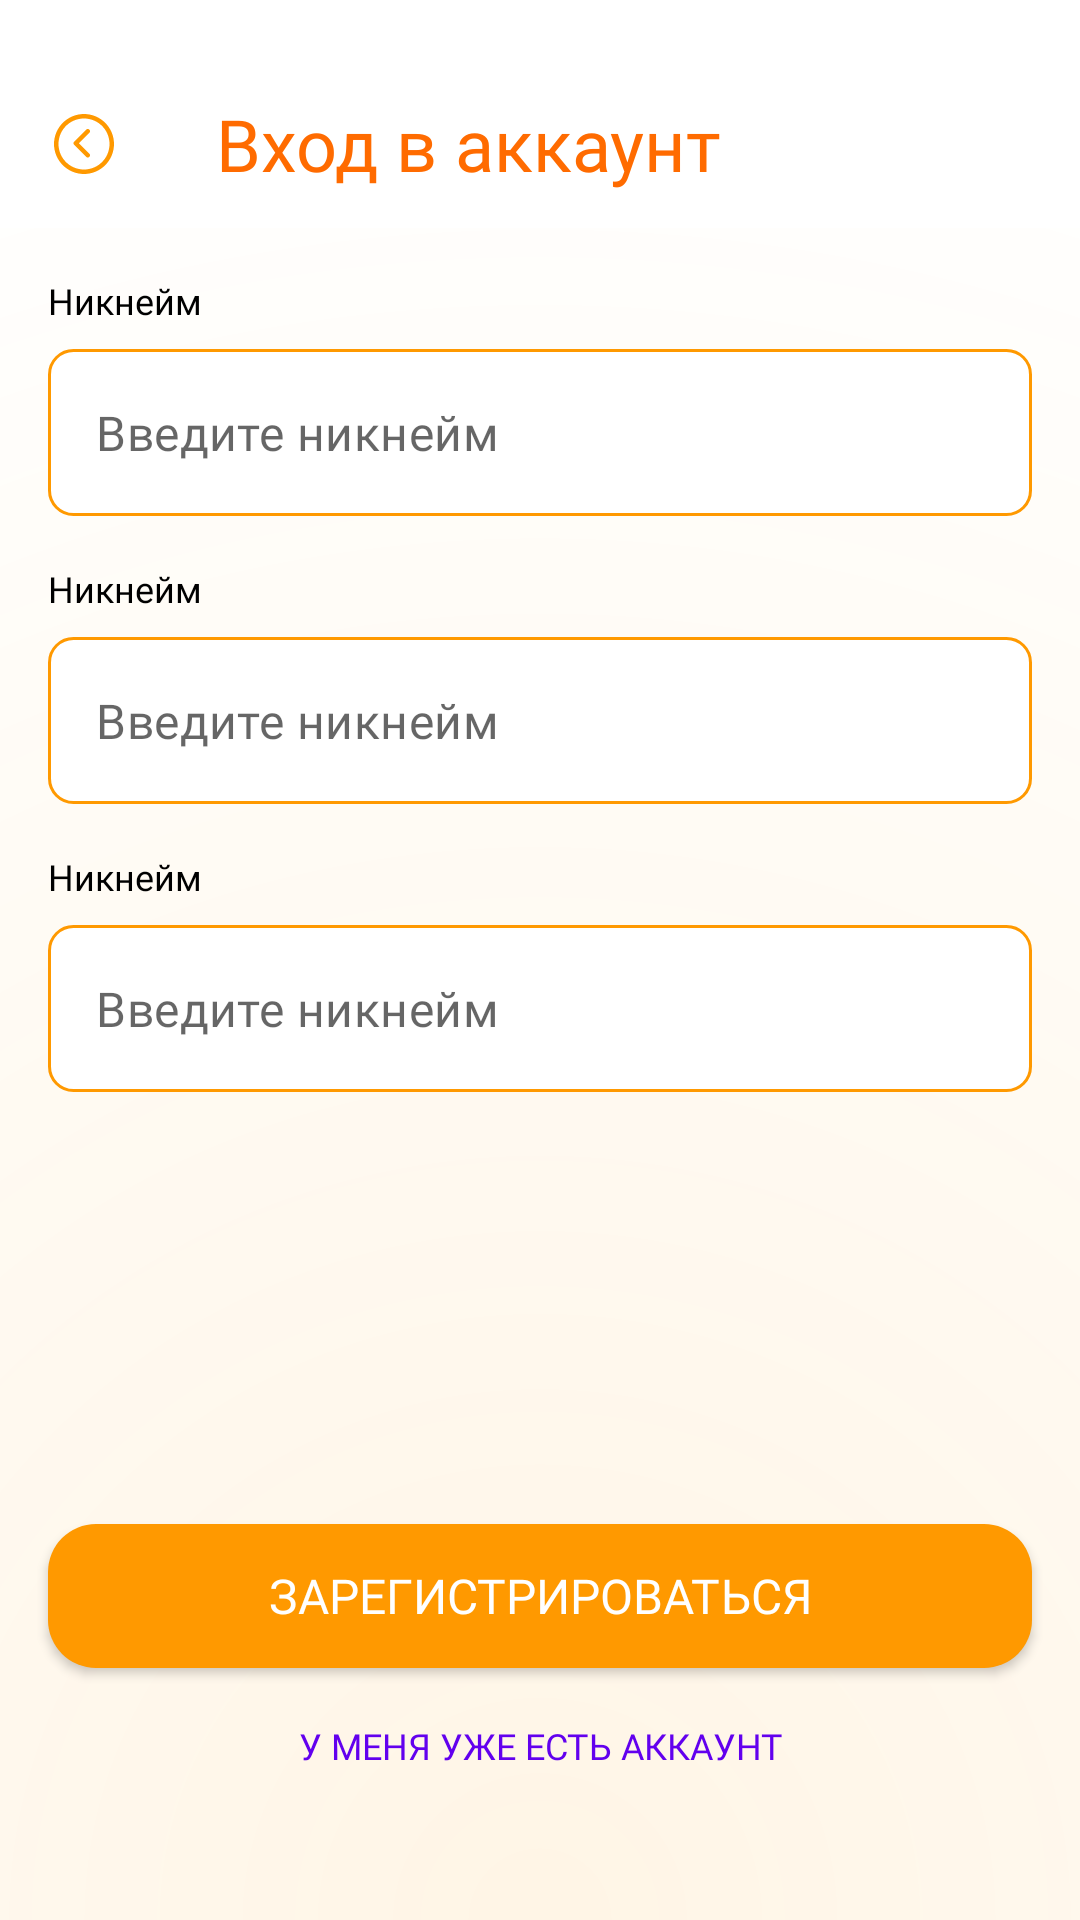

Write the Android layout XML for this screen, with the resource values it uses.
<!-- AndroidManifest.xml: application theme Theme.SuperDuperQuiz -->
<!-- res/layout/activity_sign_up.xml -->
<?xml version="1.0" encoding="utf-8"?>
<androidx.constraintlayout.widget.ConstraintLayout xmlns:android="http://schemas.android.com/apk/res/android"
    xmlns:app="http://schemas.android.com/apk/res-auto"
    xmlns:tools="http://schemas.android.com/tools"
    android:layout_width="match_parent"
    android:layout_height="match_parent"
    android:fitsSystemWindows="true"
    tools:context=".ui.sign_up.SignUpActivity">

    <View
        android:layout_width="match_parent"
        android:layout_height="match_parent"
        android:background="@drawable/ic_gradient_bg"
        app:layout_constraintStart_toStartOf="parent"
        app:layout_constraintTop_toTopOf="parent" />

    <include
        android:id="@+id/signUpToolbar"
        layout="@layout/view_toolbar" />

    <include
        android:id="@+id/signUpNickname"
        layout="@layout/view_input"
        android:layout_width="match_parent"
        android:layout_height="wrap_content"
        android:layout_margin="@dimen/margin_16"
        app:layout_constraintTop_toBottomOf="@id/signUpToolbar" />

    <include
        android:id="@+id/signUpPassword"
        layout="@layout/view_input"
        android:layout_width="match_parent"
        android:layout_height="wrap_content"
        android:layout_margin="@dimen/margin_16"
        app:layout_constraintTop_toBottomOf="@id/signUpNickname" />

    <include
        android:id="@+id/signUpRepeatPassword"
        layout="@layout/view_input"
        android:layout_width="match_parent"
        android:layout_height="wrap_content"
        android:layout_margin="@dimen/margin_16"
        app:layout_constraintTop_toBottomOf="@id/signUpPassword" />

    <com.google.android.material.button.MaterialButton
        android:id="@+id/signUpButton"
        style="@style/Button"
        android:layout_width="0dp"
        android:layout_height="wrap_content"
        android:layout_marginHorizontal="16dp"
        android:layout_marginBottom="@dimen/margin_16"
        android:text="@string/action_sign_up"
        app:layout_constraintBottom_toTopOf="@id/haveAccountButton"
        app:layout_constraintEnd_toEndOf="parent"
        app:layout_constraintStart_toStartOf="parent" />

    <com.google.android.material.button.MaterialButton
        android:id="@+id/haveAccountButton"
        style="@style/SecondaryButton"
        android:layout_width="0dp"
        android:layout_height="@dimen/secondary_button_height"
        android:layout_marginHorizontal="16dp"
        android:layout_marginBottom="@dimen/margin_48"
        android:text="@string/action_have_account"
        app:layout_constraintBottom_toBottomOf="parent"
        app:layout_constraintEnd_toEndOf="parent"
        app:layout_constraintStart_toStartOf="parent" />

</androidx.constraintlayout.widget.ConstraintLayout>
<!-- res/layout/view_toolbar.xml (included above) -->
<?xml version="1.0" encoding="utf-8"?>
<com.google.android.material.appbar.AppBarLayout xmlns:android="http://schemas.android.com/apk/res/android"
    xmlns:tools="http://schemas.android.com/tools"
    style="@style/ToolbarLayout"
    android:layout_width="match_parent"
    android:layout_height="@dimen/toolbar_height">

    <com.google.android.material.appbar.MaterialToolbar
        android:id="@+id/toolbar"
        style="@style/Toolbar.Back"
        android:layout_width="match_parent"
        android:layout_height="wrap_content"
        tools:title="@string/toolbar_sign_in" />

</com.google.android.material.appbar.AppBarLayout>
<!-- res/layout/view_input.xml (included above) -->
<?xml version="1.0" encoding="utf-8"?>
<androidx.constraintlayout.widget.ConstraintLayout xmlns:android="http://schemas.android.com/apk/res/android"
    xmlns:app="http://schemas.android.com/apk/res-auto"
    xmlns:tools="http://schemas.android.com/tools"
    android:layout_width="match_parent"
    android:layout_height="wrap_content">

    <TextView
        android:id="@+id/label"
        style="@style/Text.Small"
        android:layout_width="wrap_content"
        android:layout_height="wrap_content"
        app:layout_constraintStart_toStartOf="parent"
        app:layout_constraintTop_toTopOf="parent"
        tools:text="@string/label_nickname" />

    <com.google.android.material.textfield.TextInputLayout
        android:id="@+id/layout"
        style="@style/Input_Layout"
        android:layout_width="match_parent"
        android:layout_height="wrap_content"
        android:layout_marginTop="@dimen/margin_8"
        app:layout_constraintTop_toBottomOf="@id/label">

        <com.google.android.material.textfield.TextInputEditText
            android:id="@+id/editText"
            style="@style/Input_EditText"
            android:layout_width="match_parent"
            android:layout_height="wrap_content"
            tools:hint="@string/hint_nickname" />

    </com.google.android.material.textfield.TextInputLayout>

</androidx.constraintlayout.widget.ConstraintLayout>
<!-- resources referenced by this layout -->
<resources>
  <dimen name="margin_16">16dp</dimen>
  <dimen name="margin_48">48dp</dimen>
  <dimen name="margin_8">8dp</dimen>
  <dimen name="secondary_button_height">20dp</dimen>
  <dimen name="toolbar_height">76dp</dimen>
  <string name="action_have_account">У меня уже есть аккаунт</string>
  <string name="action_sign_up">Зарегистрироваться</string>
  <string name="hint_nickname">Введите никнейм</string>
  <string name="label_nickname">Никнейм</string>
  <string name="toolbar_sign_in">Вход в аккаунт</string>
  <style name="Button">
          <item name="android:background">@drawable/shape_button</item>
          <item name="android:fontFamily">@font/montserrat_medium</item>
          <item name="android:textSize">@dimen/button</item>
          <item name="android:letterSpacing">0</item>
          <item name="backgroundTint">@null</item>
      </style>
  <style name="Input_EditText">
          <item name="android:background">@drawable/shape_input</item>
          <item name="android:fontFamily">@font/montserrat_regular</item>
          <item name="android:maxLines">1</item>
      </style>
  <style name="Input_Layout" parent="@style/Widget.MaterialComponents.TextInputLayout.OutlinedBox">
          <item name="errorTextAppearance">@style/Text.Error</item>
          <item name="hintEnabled">false</item>
      </style>
  <style name="SecondaryButton" parent="Widget.Material3.Button.TextButton">
          <item name="android:textSize">@dimen/secondary_button</item>
          <item name="fontFamily">@font/montserrat_medium</item>
          <item name="android:textAllCaps">true</item>
          <item name="android:insetTop">0dp</item>
          <item name="android:insetBottom">0dp</item>
          <item name="android:paddingTop">0dp</item>
          <item name="android:paddingBottom">0dp</item>
      </style>
  <style name="Text.Small">
          <item name="android:fontFamily">@font/montserrat_medium</item>
          <item name="android:textSize">@dimen/small</item>
      </style>
  <style name="Toolbar.Back">
          <item name="navigationIcon">@drawable/ic_back</item>
          <item name="navigationIconTint">@color/accent_600</item>
      </style>
  <style name="ToolbarLayout">
          <item name="android:background">@color/white</item>
      </style>
  <!-- drawable shape_button (drawable) -->
  <?xml version="1.0" encoding="utf-8"?>
  <shape xmlns:android="http://schemas.android.com/apk/res/android">
      <solid android:color="@color/accent_600"/>
      <corners android:radius="@dimen/button_radius"/>
  </shape>
  <dimen name="button">16sp</dimen>
  <!-- drawable shape_input (drawable) -->
  <?xml version="1.0" encoding="utf-8"?>
  <shape xmlns:android="http://schemas.android.com/apk/res/android">
      <stroke
          android:width="1dp"
          android:color="@color/accent_600" />
      <corners android:radius="@dimen/input_radius" />
      <solid android:color="@color/white" />
  </shape>
  <style name="Text.Error">
          <item name="android:fontFamily">@font/montserrat_medium</item>
          <item name="android:textSize">@dimen/error</item>
      </style>
  <dimen name="secondary_button">12sp</dimen>
  <dimen name="small">12sp</dimen>
  <color name="accent_600">#FF9900</color>
  <color name="white">#FFFFFFFF</color>
  <color name="purple_500">#FF6200EE</color>
  <color name="purple_700">#FF3700B3</color>
  <color name="teal_200">#FF03DAC5</color>
  <color name="teal_700">#FF018786</color>
  <color name="black">#FF000000</color>
  <dimen name="button_radius">16dp</dimen>
  <dimen name="input_radius">8dp</dimen>
  <dimen name="error">10sp</dimen>
</resources>
